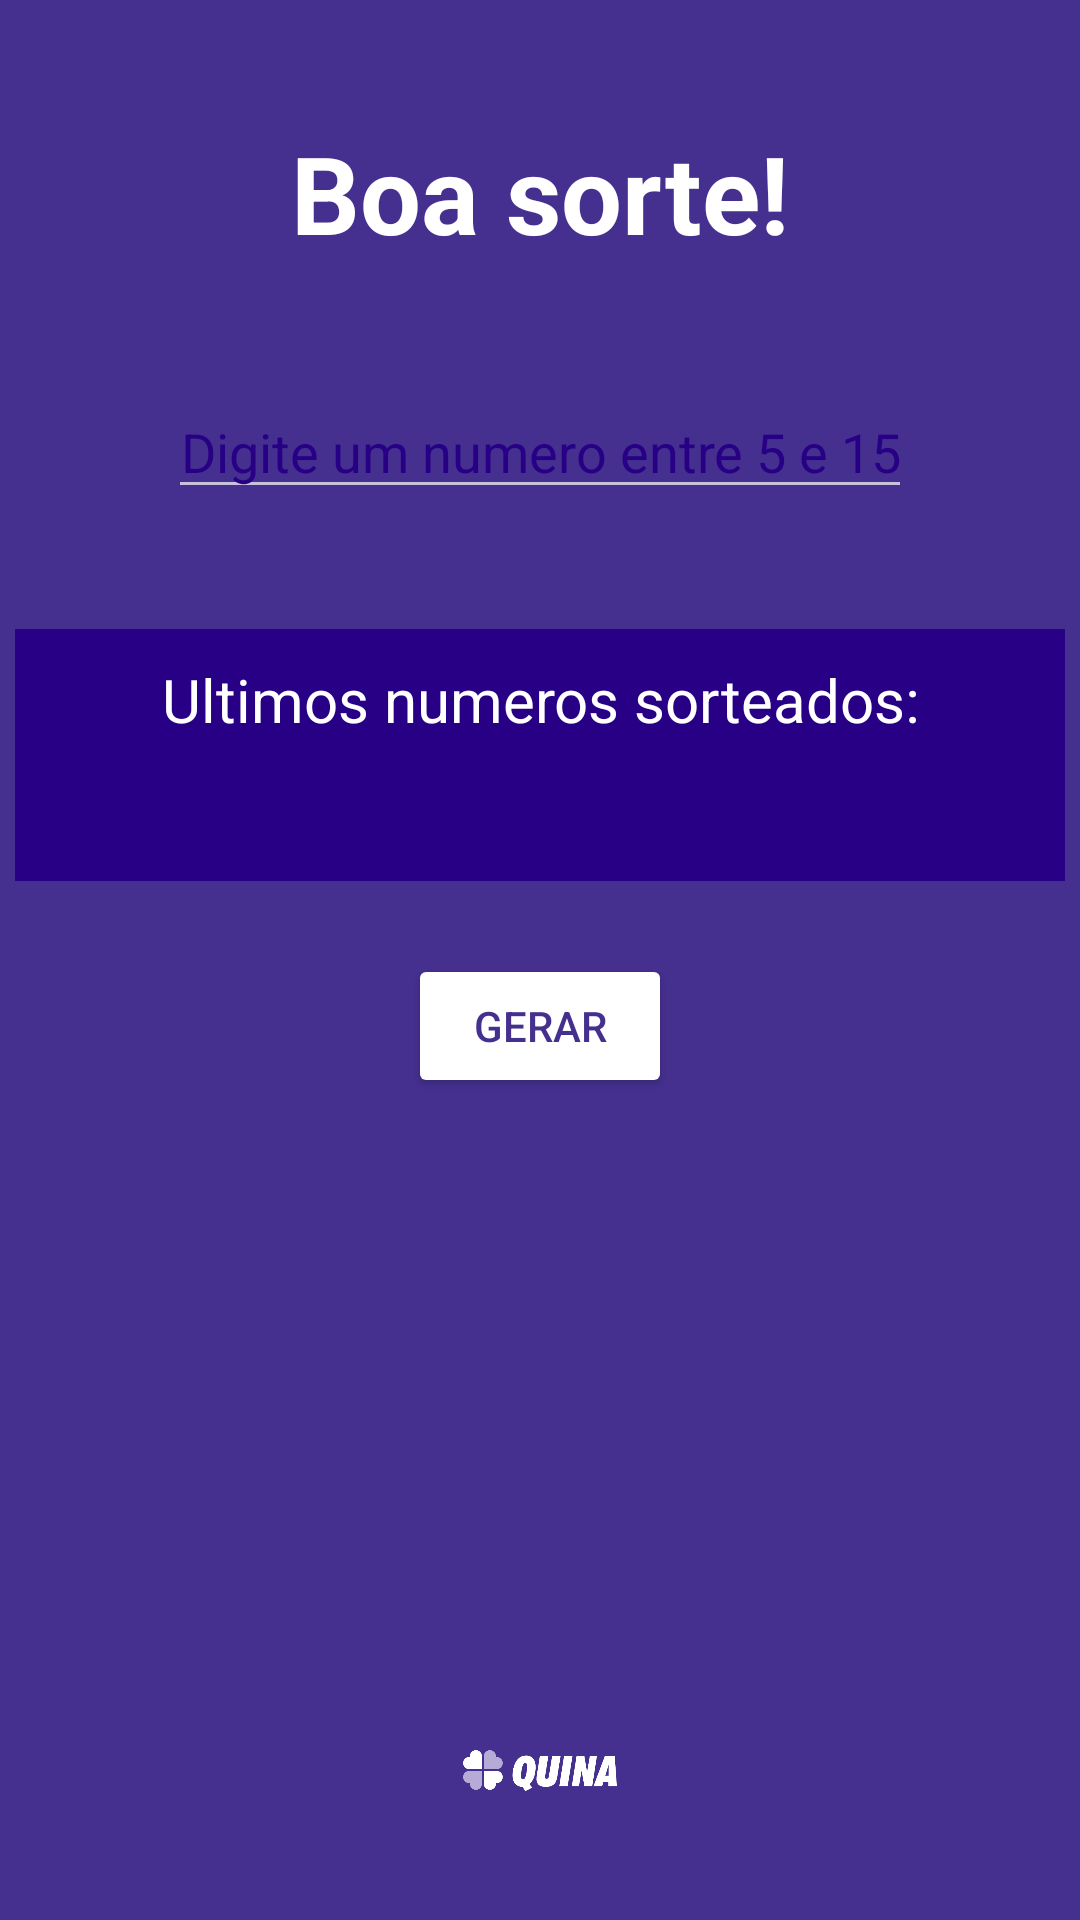

This screen was rendered from an Android layout file. Write that file and the resources it references.
<!-- AndroidManifest.xml: application theme Theme.AppCompat.NoActionBar -->
<!-- res/layout/activity_quina.xml -->
<?xml version="1.0" encoding="utf-8"?>
<androidx.constraintlayout.widget.ConstraintLayout xmlns:android="http://schemas.android.com/apk/res/android"
    xmlns:app="http://schemas.android.com/apk/res-auto"
    xmlns:tools="http://schemas.android.com/tools"
    android:background="@color/azul_quina"
    android:layout_width="match_parent"
    android:layout_height="match_parent"
    tools:context=".Quina">

    <TextView
        android:id="@+id/txt_boa_sorte"
        android:text="@string/Boa_sorte"
        android:textColor="@color/white"
        android:textStyle="bold"
        android:textSize="36sp"
        android:layout_marginTop="40dp"
        android:layout_width="wrap_content"
        android:layout_height="wrap_content"
        app:layout_constraintTop_toTopOf="parent"
        app:layout_constraintStart_toStartOf="parent"
        app:layout_constraintEnd_toEndOf="parent"/>

    <EditText
        android:id="@+id/edit_number"
        android:layout_width="wrap_content"
        android:layout_height="wrap_content"
        android:inputType="number"
        android:maxLength="2"
        android:textColorHint="@color/azul_back"
        android:textColor="@color/white"
        android:textAlignment="center"
        android:hint="@string/number_hint_quina"
        android:layout_marginTop="40dp"
        app:layout_constraintEnd_toEndOf="parent"
        app:layout_constraintStart_toStartOf="parent"
        app:layout_constraintTop_toBottomOf="@+id/txt_boa_sorte" />



    <androidx.constraintlayout.widget.ConstraintLayout
        android:id="@+id/layout_verde"
        android:layout_width="350dp"
        android:layout_height="wrap_content"
        android:background="@color/azul_back"
        android:layout_marginTop="40dp"
        app:layout_constraintEnd_toEndOf="parent"
        app:layout_constraintStart_toStartOf="parent"
        app:layout_constraintTop_toBottomOf="@id/edit_number">

        <TextView
            android:id="@+id/text_number"
            android:layout_width="wrap_content"
            android:layout_height="wrap_content"
            android:text="Ultimos numeros sorteados:"
            android:textSize="20sp"
            android:layout_marginEnd="20dp"
            android:layout_marginStart="20dp"
            android:textAlignment="center"
            android:textColor="@color/white"
            android:layout_marginTop="10dp"
            app:layout_constraintEnd_toEndOf="parent"
            app:layout_constraintStart_toStartOf="parent"
            app:layout_constraintTop_toTopOf="parent"/>

        <TextView
            android:id="@+id/text_result"
            android:layout_width="wrap_content"
            android:layout_height="wrap_content"
            android:textSize="20sp"
            android:layout_marginEnd="20dp"
            android:layout_marginStart="20dp"
            android:textAlignment="center"
            android:textColor="@color/white"
            android:layout_marginTop="10dp"
            android:layout_marginBottom="10dp"
            app:layout_constraintEnd_toEndOf="parent"
            app:layout_constraintStart_toStartOf="parent"
            app:layout_constraintBottom_toBottomOf="parent"
            app:layout_constraintTop_toBottomOf="@+id/text_number" />

    </androidx.constraintlayout.widget.ConstraintLayout>


    <Button
        android:id="@+id/btn_generate"
        android:layout_width="wrap_content"
        android:layout_height="wrap_content"
        android:layout_margin="32dp"
        android:backgroundTint="@color/white"
        android:text="@string/number_generater"
        android:textColor="@color/azul_quina"
        app:layout_constraintBottom_toTopOf="@+id/img_logo_quina"
        app:layout_constraintEnd_toEndOf="parent"
        app:layout_constraintStart_toStartOf="parent"
        app:layout_constraintTop_toBottomOf="@+id/layout_verde" />

    <ImageView
        android:id="@+id/img_logo_quina"
        android:layout_width="wrap_content"
        android:layout_height="100dp"
        android:layout_marginBottom="50dp"
        android:src="@drawable/quinaicon"
        app:layout_constraintBottom_toTopOf="@+id/img_icon_quina"
        app:layout_constraintEnd_toEndOf="parent"
        app:layout_constraintStart_toStartOf="parent" />

    <ImageView
        android:id="@+id/img_icon_quina"
        android:layout_width="wrap_content"
        android:layout_height="100dp"
        android:src="@drawable/quinal"
        app:layout_constraintBottom_toBottomOf="parent"
        app:layout_constraintEnd_toEndOf="parent"
        app:layout_constraintStart_toStartOf="parent" />


</androidx.constraintlayout.widget.ConstraintLayout>
<!-- resources referenced by this layout -->
<resources>
  <color name="azul_back">#270085</color>
  <color name="azul_quina">#45308F</color>
  <color name="white">#FFFFFFFF</color>
  <!-- drawable quinal: png bitmap (drawable-v24, 5442 bytes) -->
  <string name="Boa_sorte">Boa sorte!</string>
  <string name="number_generater">Gerar</string>
  <string name="number_hint_quina">Digite um numero entre 5 e 15</string>
</resources>
